Dataset: ProvaDV (GitHub, nigno17/Datasets). Classes: apple, banana, dice, flat screwdriver, hammer, lemon, orange, spatula, tennis ball.

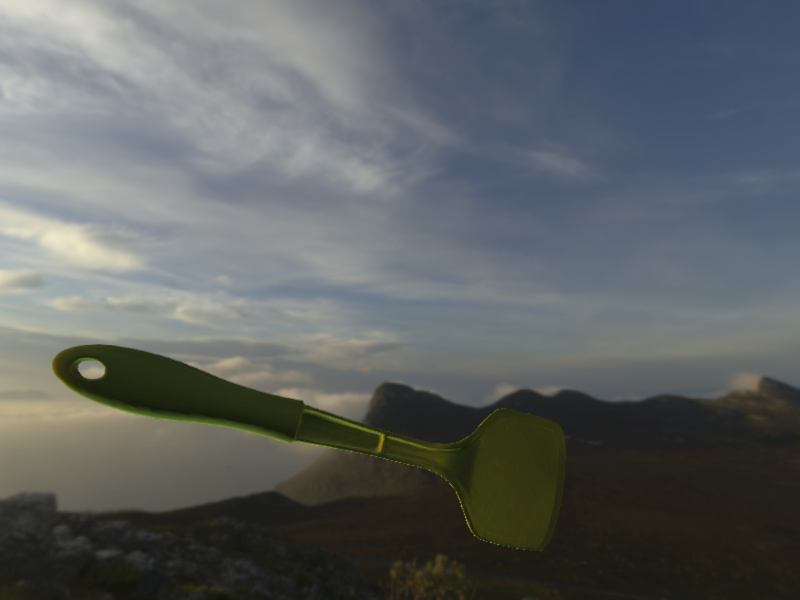
Label: spatula

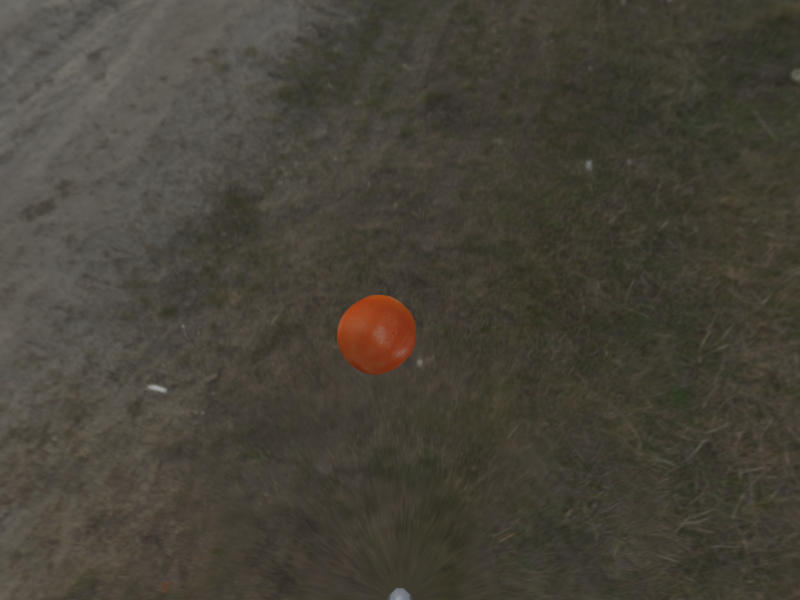
Label: orange

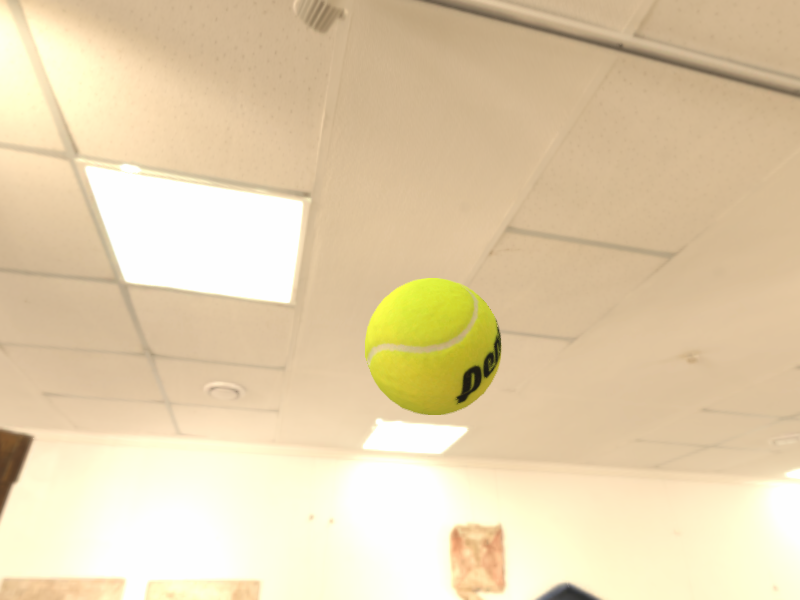
Label: tennis ball

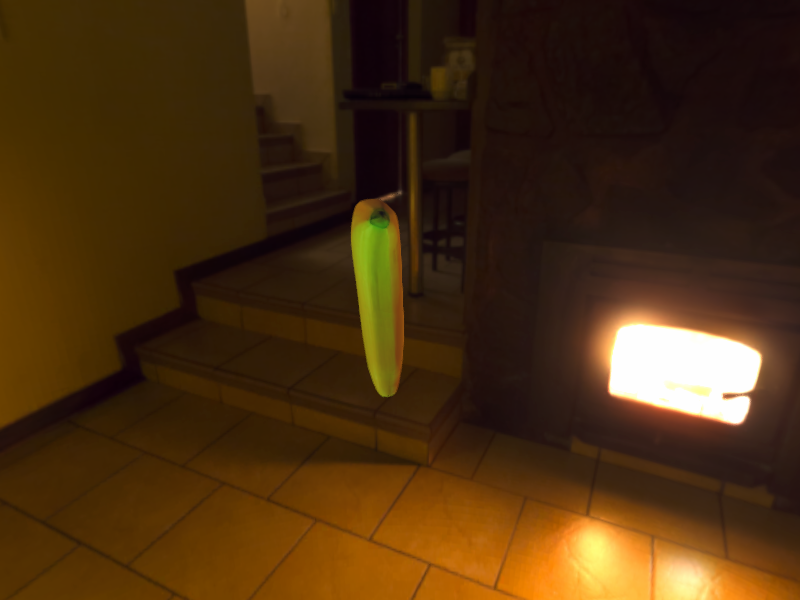
Label: banana

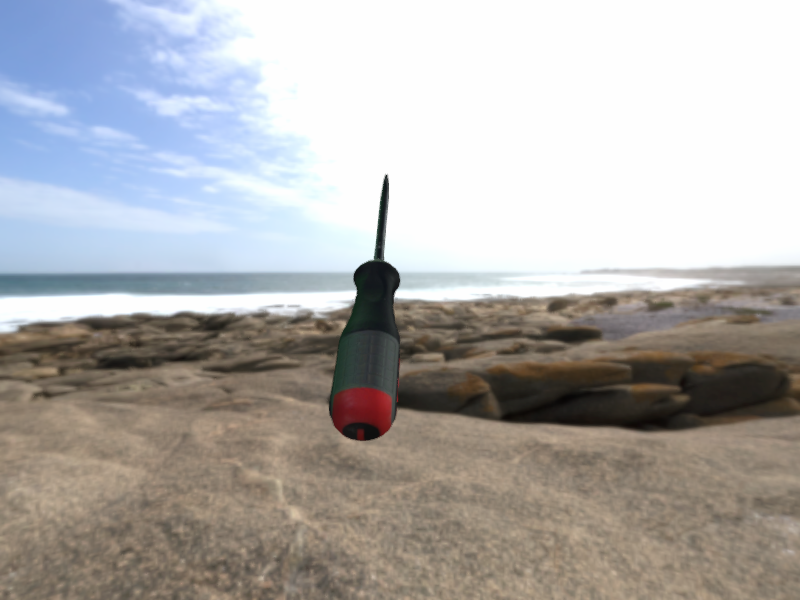
Label: flat screwdriver

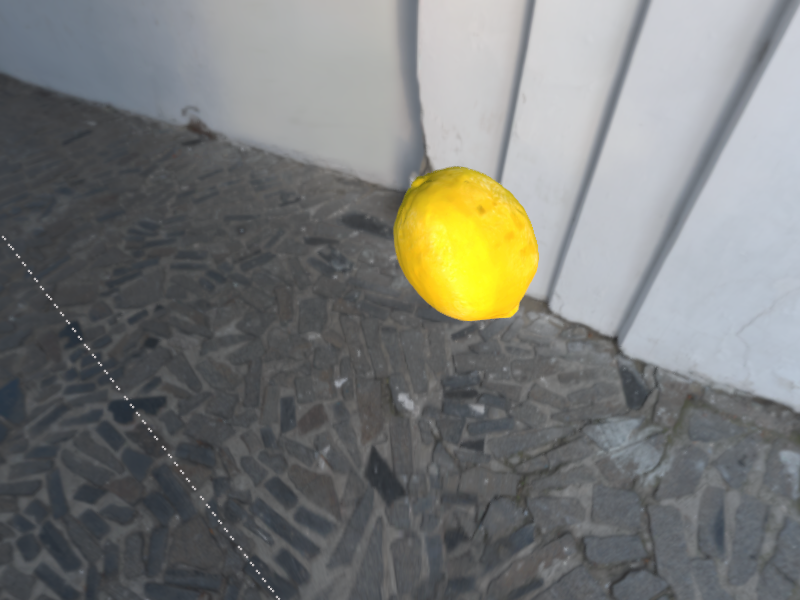
Label: lemon
